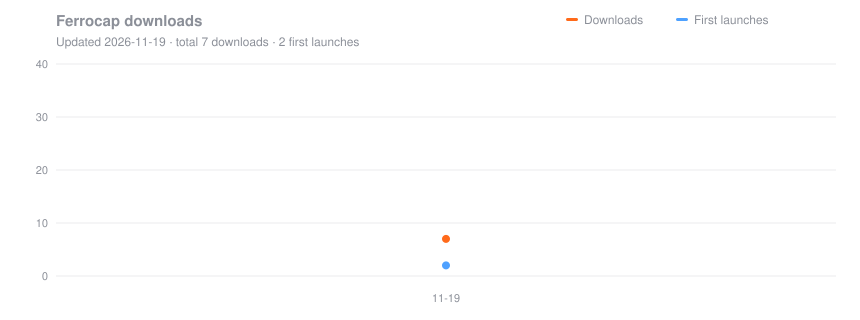

The table this chart was drawn from, first rows:
date, downloads, first_launches
2026-11-19, 7, 2
